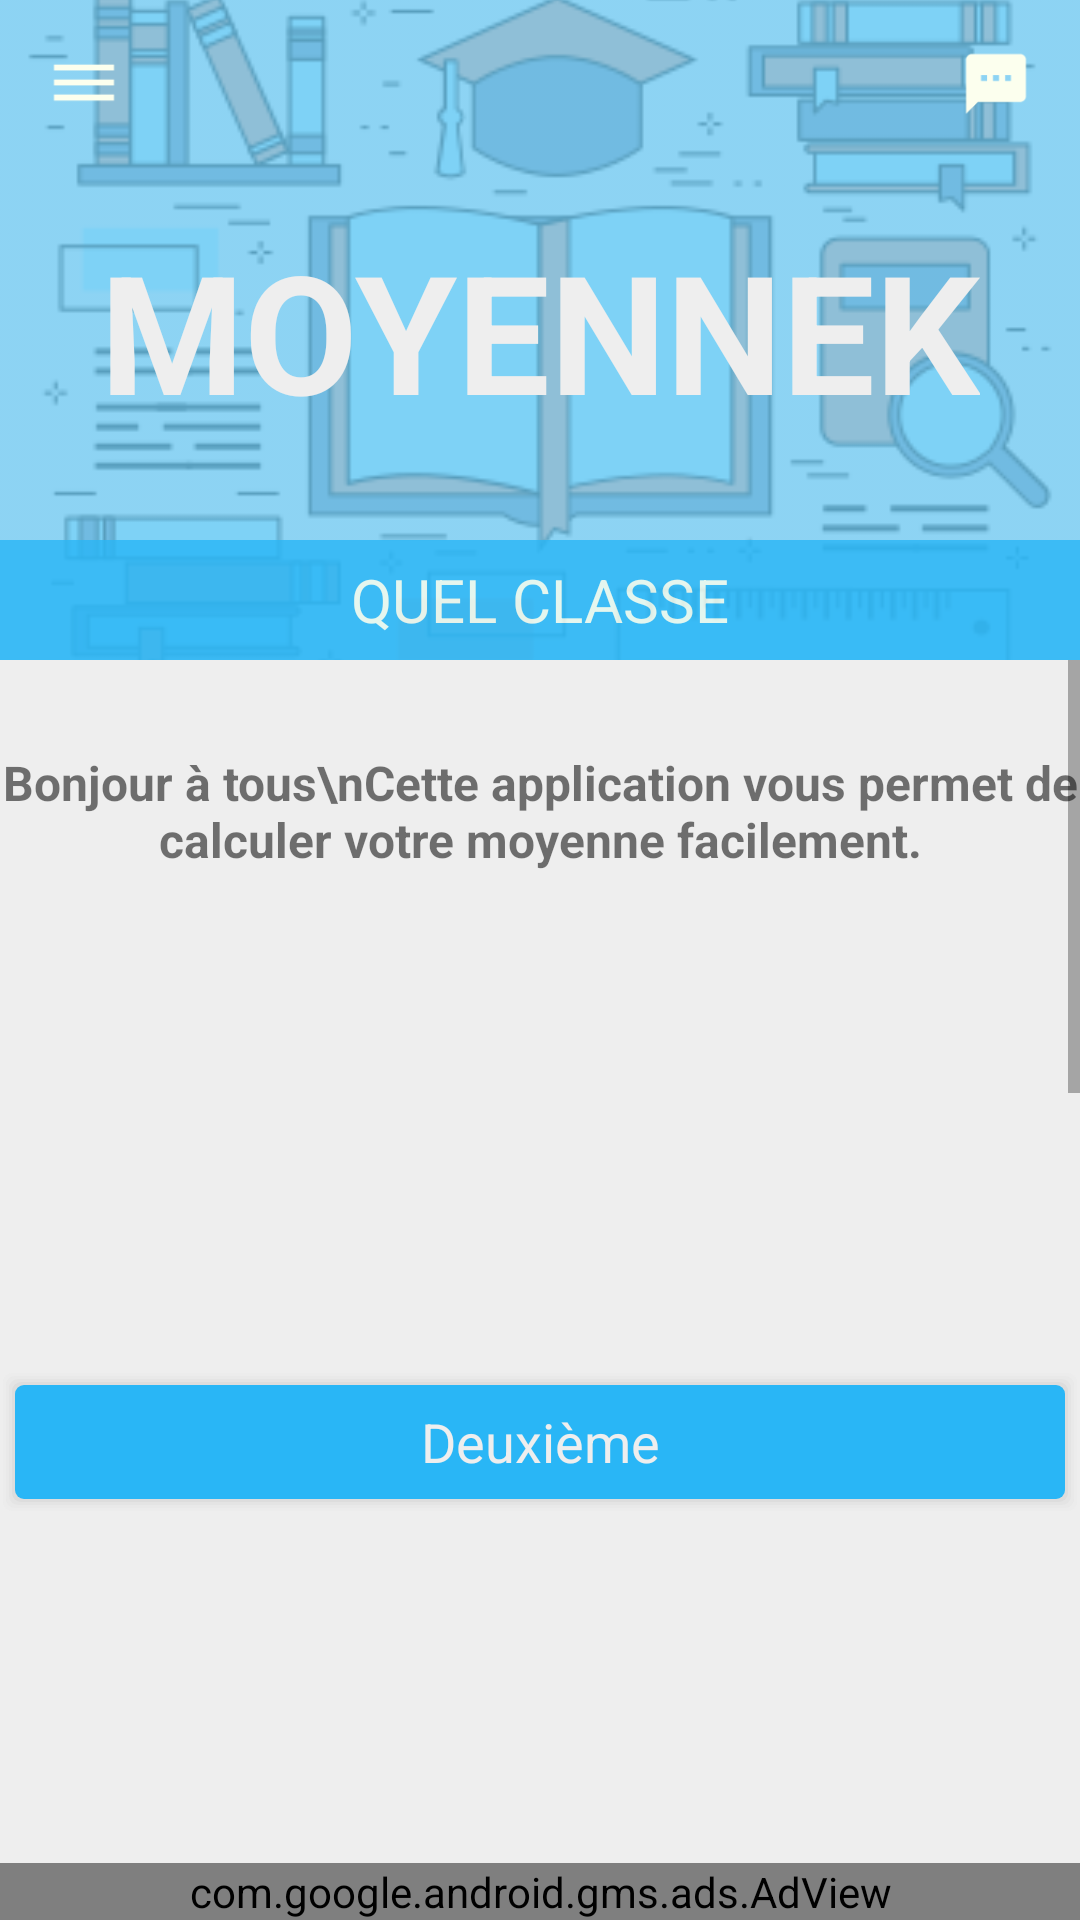

Layout XML and referenced resources for this Android screen:
<!-- AndroidManifest.xml: application theme AppTheme -->
<!-- res/layout/activity_main.xml -->
<?xml version="1.0" encoding="utf-8"?>
<RelativeLayout
    xmlns:android="http://schemas.android.com/apk/res/android"
    xmlns:app="http://schemas.android.com/apk/res-auto"
    xmlns:tools="http://schemas.android.com/tools"
    android:layout_width="match_parent"
    android:layout_height="match_parent"
    tools:context=".MainActivity"
    android:orientation="vertical"
    android:background="#EEEEEE">

    <LinearLayout
        android:layout_width="match_parent"
        android:layout_height="wrap_content"
        android:orientation="vertical">


        <RelativeLayout
            android:layout_width="match_parent"
            android:layout_height="220dp">

            <ImageView
                android:layout_width="match_parent"
                android:layout_height="wrap_content"
                android:src="@drawable/mhm"
                android:scaleType="centerCrop"
                android:layout_alignParentRight="true"
                android:alpha="0.5"/>
            <View
                android:layout_width="match_parent"
                android:layout_height="match_parent"
                android:background="#29B6F6"
                android:alpha="0.5">
            </View>
            <LinearLayout
                android:layout_alignParentBottom="true"
                android:layout_width="match_parent"
                android:layout_height="40dp"
                android:background="#29B6F6"
                android:alpha="0.8"
                android:gravity="center"
                android:orientation="vertical">

                <TextView
                    android:textAllCaps="true"
                    android:layout_width="wrap_content"
                    android:layout_height="wrap_content"
                    android:text="quel classe"
                    android:textSize="20sp"
                    android:textColor="#FCFFEE" />
            </LinearLayout>

            <ImageView
                android:layout_width="wrap_content"
                android:layout_height="wrap_content"
                android:src="@drawable/list_vecture"
                android:layout_margin="16dp"/>
            <TextView
                android:background="?android:attr/selectableItemBackground"
                android:layout_width="wrap_content"
                android:layout_height="wrap_content"
                android:textSize="55sp"
                android:text="MOYENNEK"
                android:textAllCaps="true"
                android:textStyle="bold"
                android:layout_centerHorizontal="true"
                android:layout_centerVertical="true"
                android:textColor="#eee"/>

            <ImageView
                android:id="@+id/ab"
                android:background="?android:attr/selectableItemBackground"
                android:layout_width="56dp"
                android:layout_height="56dp"
                android:padding="16dp"
                android:src="@drawable/about"
                android:layout_alignParentRight="true" />
        </RelativeLayout>

        <ScrollView
            android:layout_width="match_parent"
            android:layout_height="match_parent">
            <LinearLayout
                android:layout_width="match_parent"
                android:layout_height="match_parent"
                android:orientation="vertical">
                <TextView
                    android:layout_width="match_parent"
                    android:layout_height="wrap_content"
                    android:layout_marginTop="30dp"
                    android:layout_marginBottom="30dp"
                    android:background="?android:attr/selectableItemBackground"
                    android:textSize="16sp"
                    android:textStyle="bold"
                    android:gravity="center"
                    android:fontFamily="sans-serif"
                    android:text="Bonjour à tous\nCette application vous permet de calculer votre moyenne facilement."/>


                <GridView
                    android:id="@+id/gann"
                    android:numColumns="2"
                    android:layout_width="match_parent"
                    android:layout_height="120dp"
                    android:layout_marginLeft="8dp"
                    android:layout_marginRight="8dp"/>


                <FrameLayout
                    android:layout_width="match_parent"
                    android:layout_height="48dp"
                    android:background="@drawable/hedr"
                    android:layout_marginTop="16dp">
                    <TextView
                        android:id="@+id/deuxieme"
                        android:text="Deuxième"
                        style="@style/TEXT" />

                </FrameLayout>
                <GridView
                    android:id="@+id/gdexeme"
                    android:layout_width="match_parent"
                    android:layout_height="220dp"
                    android:numColumns="2"
                    android:layout_marginLeft="8dp"
                    android:layout_marginRight="8dp"
                    android:gravity="center"
                    />


                <FrameLayout
                    android:layout_width="match_parent"
                    android:layout_height="48dp"
                    android:background="@drawable/hedr"
                    android:layout_marginTop="16dp">
                    <TextView
                        android:id="@+id/troiseme"
                        android:text="Troisième"
                        style="@style/TEXT" />

                </FrameLayout>
                <GridView
                    android:numColumns="3"
                    android:id="@+id/gtrxeme"
                    android:layout_width="match_parent"
                    android:layout_height="220dp"
                    android:layout_marginLeft="8dp"
                    android:layout_marginRight="8dp"
                    android:gravity="center"/>


                <FrameLayout
                    android:layout_width="match_parent"
                    android:layout_height="48dp"
                    android:background="@drawable/hedr"
                    android:layout_marginTop="16dp">
                    <TextView
                        android:id="@+id/bakaloria"
                        android:text="Bac"
                        style="@style/TEXT" />
                </FrameLayout>

                <GridView
                    android:numColumns="3"
                    android:id="@+id/gbcc"
                    android:layout_width="match_parent"
                    android:layout_height="320dp"
                    android:layout_marginLeft="8dp"
                    android:layout_marginRight="8dp"
                    android:gravity="center"/>

                <View
                    android:layout_width="match_parent"
                    android:layout_height="50dp">
                </View>

            </LinearLayout>
        </ScrollView>
    </LinearLayout>

    <com.google.android.gms.ads.AdView
        xmlns:ads="http://schemas.android.com/apk/res-auto"
        android:id="@+id/adView"
        android:layout_width="match_parent"
        android:layout_height="wrap_content"
        android:layout_centerHorizontal="true"
        android:layout_alignParentBottom="true"
        ads:adSize="SMART_BANNER"
        ads:adUnitId="ca-app-pub-2067708359225937/4997561142">
    </com.google.android.gms.ads.AdView>

</RelativeLayout>
<!-- resources referenced by this layout -->
<resources>
  <!-- drawable about (drawable) -->
  <vector android:height="24dp" android:tint="#FCFFEE"
      android:viewportHeight="24.0" android:viewportWidth="24.0"
      android:width="24dp" xmlns:android="http://schemas.android.com/apk/res/android">
      <path android:fillColor="#FF000000" android:pathData="M20,2L4,2c-1.1,0 -1.99,0.9 -1.99,2L2,22l4,-4h14c1.1,0 2,-0.9 2,-2L22,4c0,-1.1 -0.9,-2 -2,-2zM9,11L7,11L7,9h2v2zM13,11h-2L11,9h2v2zM17,11h-2L15,9h2v2z"/>
  </vector>
  <!-- drawable hedr (drawable-hdpi) -->
  <?xml version="1.0" encoding="utf-8"?>
  <layer-list xmlns:android="http://schemas.android.com/apk/res/android" >
  
      
      <item>
          <shape>
              <padding
                  android:bottom="1dp"
                  android:left="1dp"
                  android:right="1dp"
                  android:top="1dp" />
  
              <solid android:color="#00CCCCCC" />
  
              <corners android:radius="3dp" />
          </shape>
      </item>
      <item>
          <shape>
              <padding
                  android:bottom="1dp"
                  android:left="1dp"
                  android:right="1dp"
                  android:top="1dp" />
  
              <solid android:color="#10CCCCCC" />
  
              <corners android:radius="3dp" />
          </shape>
      </item>
      <item>
          <shape>
              <padding
                  android:bottom="1dp"
                  android:left="1dp"
                  android:right="1dp"
                  android:top="1dp" />
  
              <solid android:color="#20CCCCCC" />
  
              <corners android:radius="3dp" />
          </shape>
      </item>
      <item>
          <shape>
              <padding
                  android:bottom="1dp"
                  android:left="1dp"
                  android:right="1dp"
                  android:top="1dp" />
  
              <solid android:color="#30CCCCCC" />
  
              <corners android:radius="3dp" />
          </shape>
      </item>
      <item>
          <shape>
              <padding
                  android:bottom="1dp"
                  android:left="1dp"
                  android:right="1dp"
                  android:top="1dp" />
  
              <solid android:color="#50CCCCCC" />
  
              <corners android:radius="3dp" />
          </shape>
      </item>
  
      
      <item>
          <shape>
              <solid android:color="#29B6F6" />
  
              <corners android:radius="3dp" />
          </shape>
      </item>
  
  </layer-list>
  <!-- drawable list_vecture (drawable) -->
  <vector android:height="24dp" android:tint="#FCFFEE"
      android:viewportHeight="24.0" android:viewportWidth="24.0"
      android:width="24dp" xmlns:android="http://schemas.android.com/apk/res/android">
      <path android:fillColor="#FF000000" android:pathData="M2,15.5v2h20v-2L2,15.5zM2,10.5v2h20v-2L2,10.5zM2,5.5v2h20v-2L2,5.5z"/>
  </vector>
  <!-- drawable mhm: png bitmap (drawable, 22132 bytes) -->
  <style name="TEXT">
          <item name="android:textColor">#EEE</item>
          <item name="android:background">?android:attr/selectableItemBackground</item>
          <item name="android:layout_width">match_parent</item>
          <item name="android:layout_height">match_parent</item>
          <item name="android:textSize">18dp</item>
          <item name="android:gravity">center</item>
      </style>
  <style name="AppTheme" parent="Theme.AppCompat.Light.NoActionBar">
          
          <item name="colorPrimary">#426D80</item>
          <item name="colorPrimaryDark">#426D80</item>
          <item name="colorAccent">@color/colorAccent</item>
      </style>
  <color name="colorAccent">#29B6F6</color>
</resources>
